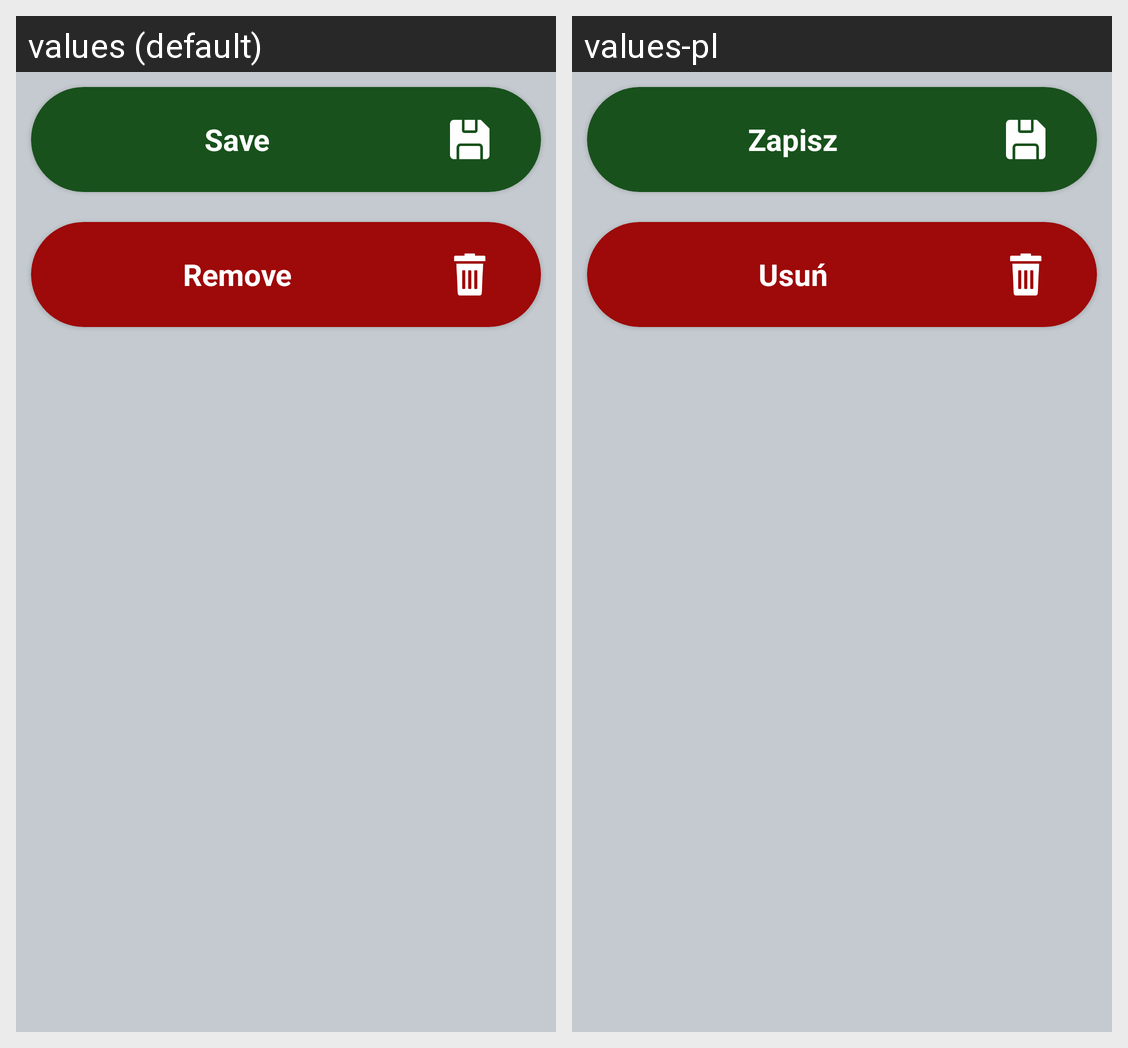

The Android screen above is rendered under two locales of the same app. Produce the string resources it draws, with the default and per-locale values.
Android screen res/layout/toolbar_navigation_dialog.xml rendered under 2 locales, left to right: values (default), values-pl. Device: Nexus 5 (rendered at 1080×1920; each locale shown at half size, 540×960, under a caption strip naming it); theme Theme.Restaurant.
Strings drawn on this screen, with the default value and each locale's value (text and hints the layout hard-codes, and strings that could not be matched under every locale, appear in the picture but are not listed):

save
  values: Save
  values-pl: Zapisz

remove
  values: Remove
  values-pl: Usuń
